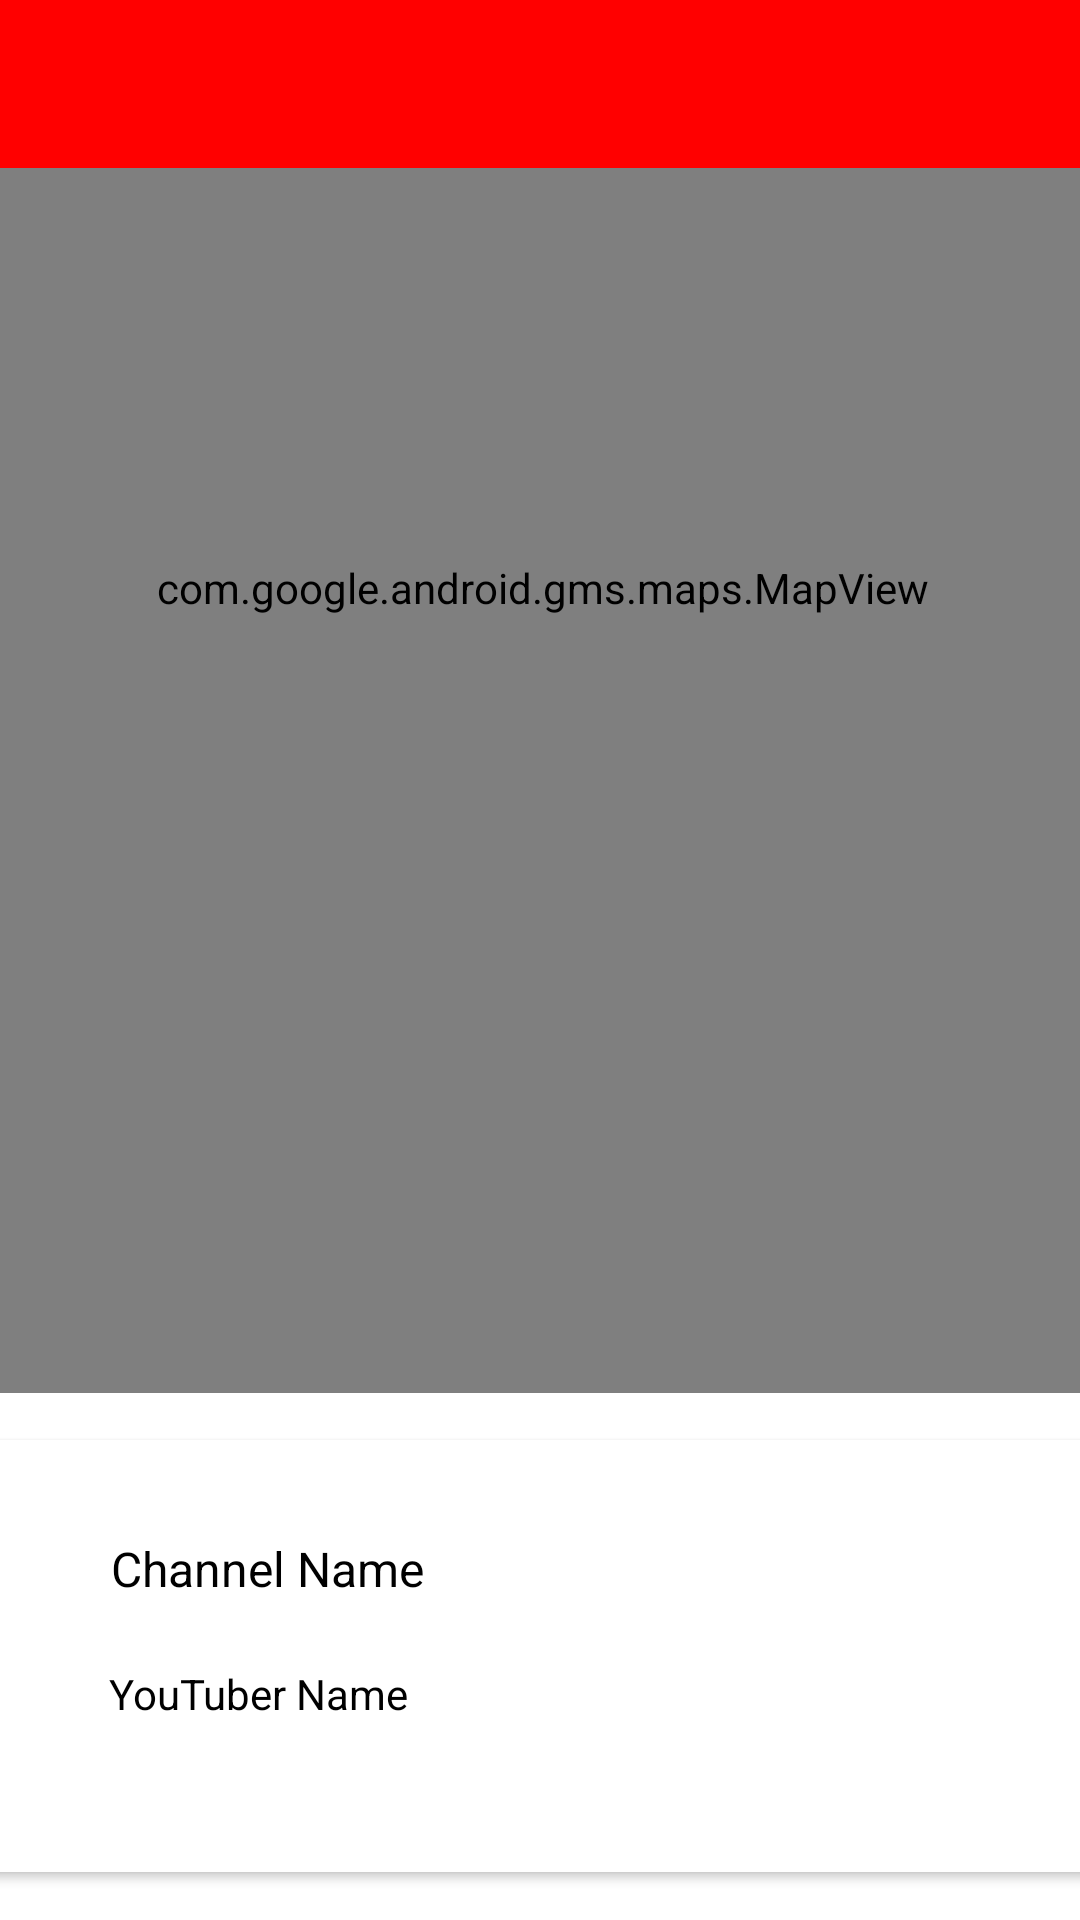

Write the Android layout XML for this screen, with the resource values it uses.
<!-- AndroidManifest.xml: activity theme Theme.YoutuberApp.NoActionBar -->
<!-- res/layout/activity_youtuber_maps.xml -->
<?xml version="1.0" encoding="utf-8"?>
<androidx.constraintlayout.widget.ConstraintLayout xmlns:android="http://schemas.android.com/apk/res/android"
    xmlns:app="http://schemas.android.com/apk/res-auto"
    xmlns:tools="http://schemas.android.com/tools"
    android:id="@+id/coordinatorLayout"
    android:layout_width="match_parent"
    android:layout_height="match_parent"
    tools:context=".activities.YoutuberMapsActivity">

    <com.google.android.material.appbar.AppBarLayout
        android:id="@+id/appBarLayout2"
        android:layout_width="0dp"
        android:layout_height="wrap_content"
        android:background="@color/colorAccent"
        android:fitsSystemWindows="true"
        app:elevation="0dip"
        app:layout_constraintBottom_toTopOf="@+id/include"
        app:layout_constraintEnd_toEndOf="parent"
        app:layout_constraintStart_toStartOf="parent"
        app:layout_constraintTop_toTopOf="parent"
        app:theme="@style/ThemeOverlay.AppCompat.Dark.ActionBar">

        <androidx.appcompat.widget.Toolbar
            android:id="@+id/toolbar"
            android:layout_width="match_parent"
            android:layout_height="wrap_content"
            app:titleTextColor="@color/colorPrimary" />
    </com.google.android.material.appbar.AppBarLayout>

    <include
        android:id="@+id/include"
        layout="@layout/content_youtuber_maps"
        android:layout_width="0dp"
        android:layout_height="0dp"
        app:layout_constraintBottom_toBottomOf="parent"
        app:layout_constraintEnd_toEndOf="parent"
        app:layout_constraintStart_toStartOf="parent"
        app:layout_constraintTop_toBottomOf="@+id/appBarLayout2" />

</androidx.constraintlayout.widget.ConstraintLayout>
<!-- res/layout/content_youtuber_maps.xml (included above) -->
<?xml version="1.0" encoding="utf-8"?>
<androidx.constraintlayout.widget.ConstraintLayout
    xmlns:android="http://schemas.android.com/apk/res/android"
    xmlns:app="http://schemas.android.com/apk/res-auto"
    android:layout_width="match_parent"
    android:layout_height="match_parent"
    app:layout_behavior="@string/appbar_scrolling_view_behavior">

    <androidx.cardview.widget.CardView
        android:id="@+id/cardView"
        android:layout_width="380dp"
        android:layout_height="144dp"
        android:layout_marginBottom="16dp"
        app:layout_constraintBottom_toBottomOf="parent"
        app:layout_constraintEnd_toEndOf="parent"
        app:layout_constraintHorizontal_bias="0.483"
        app:layout_constraintStart_toStartOf="parent" >

        <androidx.constraintlayout.widget.ConstraintLayout
            android:layout_width="match_parent"
            android:layout_height="match_parent">

            <ImageView
                android:id="@+id/imageView2"
                android:layout_width="127dp"
                android:layout_height="110dp"
                android:layout_marginEnd="16dp"
                app:layout_constraintBottom_toBottomOf="parent"
                app:layout_constraintEnd_toEndOf="parent"
                app:layout_constraintTop_toTopOf="parent"
                app:layout_constraintVertical_bias="0.529"
                app:srcCompat="@mipmap/ic_launcher"
                android:contentDescription="@string/title_activity_map" />

            <TextView
                android:id="@+id/currentChannelName"
                android:layout_width="145dp"
                android:layout_height="35dp"
                android:layout_marginTop="32dp"
                android:text="@string/map_youtuber_channel_name"
                android:textColor="@color/black"
                android:textSize="16sp"
                app:layout_constraintEnd_toStartOf="@+id/imageView2"
                app:layout_constraintStart_toStartOf="parent"
                app:layout_constraintTop_toTopOf="parent" />

            <TextView
                android:id="@+id/currentYoutuberName"
                android:layout_width="145dp"
                android:layout_height="30dp"
                android:text="@string/map_youtuber_name"
                android:textColor="@color/black"
                app:layout_constraintBottom_toBottomOf="parent"
                app:layout_constraintEnd_toStartOf="@+id/imageView2"
                app:layout_constraintHorizontal_bias="0.494"
                app:layout_constraintStart_toStartOf="parent"
                app:layout_constraintTop_toBottomOf="@+id/currentChannelName"
                app:layout_constraintVertical_bias="0.17" />
        </androidx.constraintlayout.widget.ConstraintLayout>
    </androidx.cardview.widget.CardView>

    <com.google.android.gms.maps.MapView
        android:id="@+id/mapView"
        android:layout_width="378dp"
        android:layout_height="537dp"
        android:layout_marginBottom="16dp"
        app:layout_constraintBottom_toTopOf="@+id/cardView"
        app:layout_constraintEnd_toEndOf="parent"
        app:layout_constraintHorizontal_bias="0.484"
        app:layout_constraintStart_toStartOf="parent"
        app:layout_constraintTop_toTopOf="parent"
        app:layout_constraintVertical_bias="1.0" />
</androidx.constraintlayout.widget.ConstraintLayout>
<!-- resources referenced by this layout -->
<resources>
  <color name="black">#FF000000</color>
  <color name="colorAccent">#FF0000</color>
  <color name="colorPrimary">#FFFFFF</color>
  <string name="map_youtuber_channel_name">Channel Name</string>
  <string name="map_youtuber_name">YouTuber Name</string>
  <string name="title_activity_map">MapActivity</string>
  <style name="Theme.YoutuberApp.NoActionBar">
          <item name="windowActionBar">false</item>
          <item name="windowNoTitle">true</item>
      </style>
</resources>
